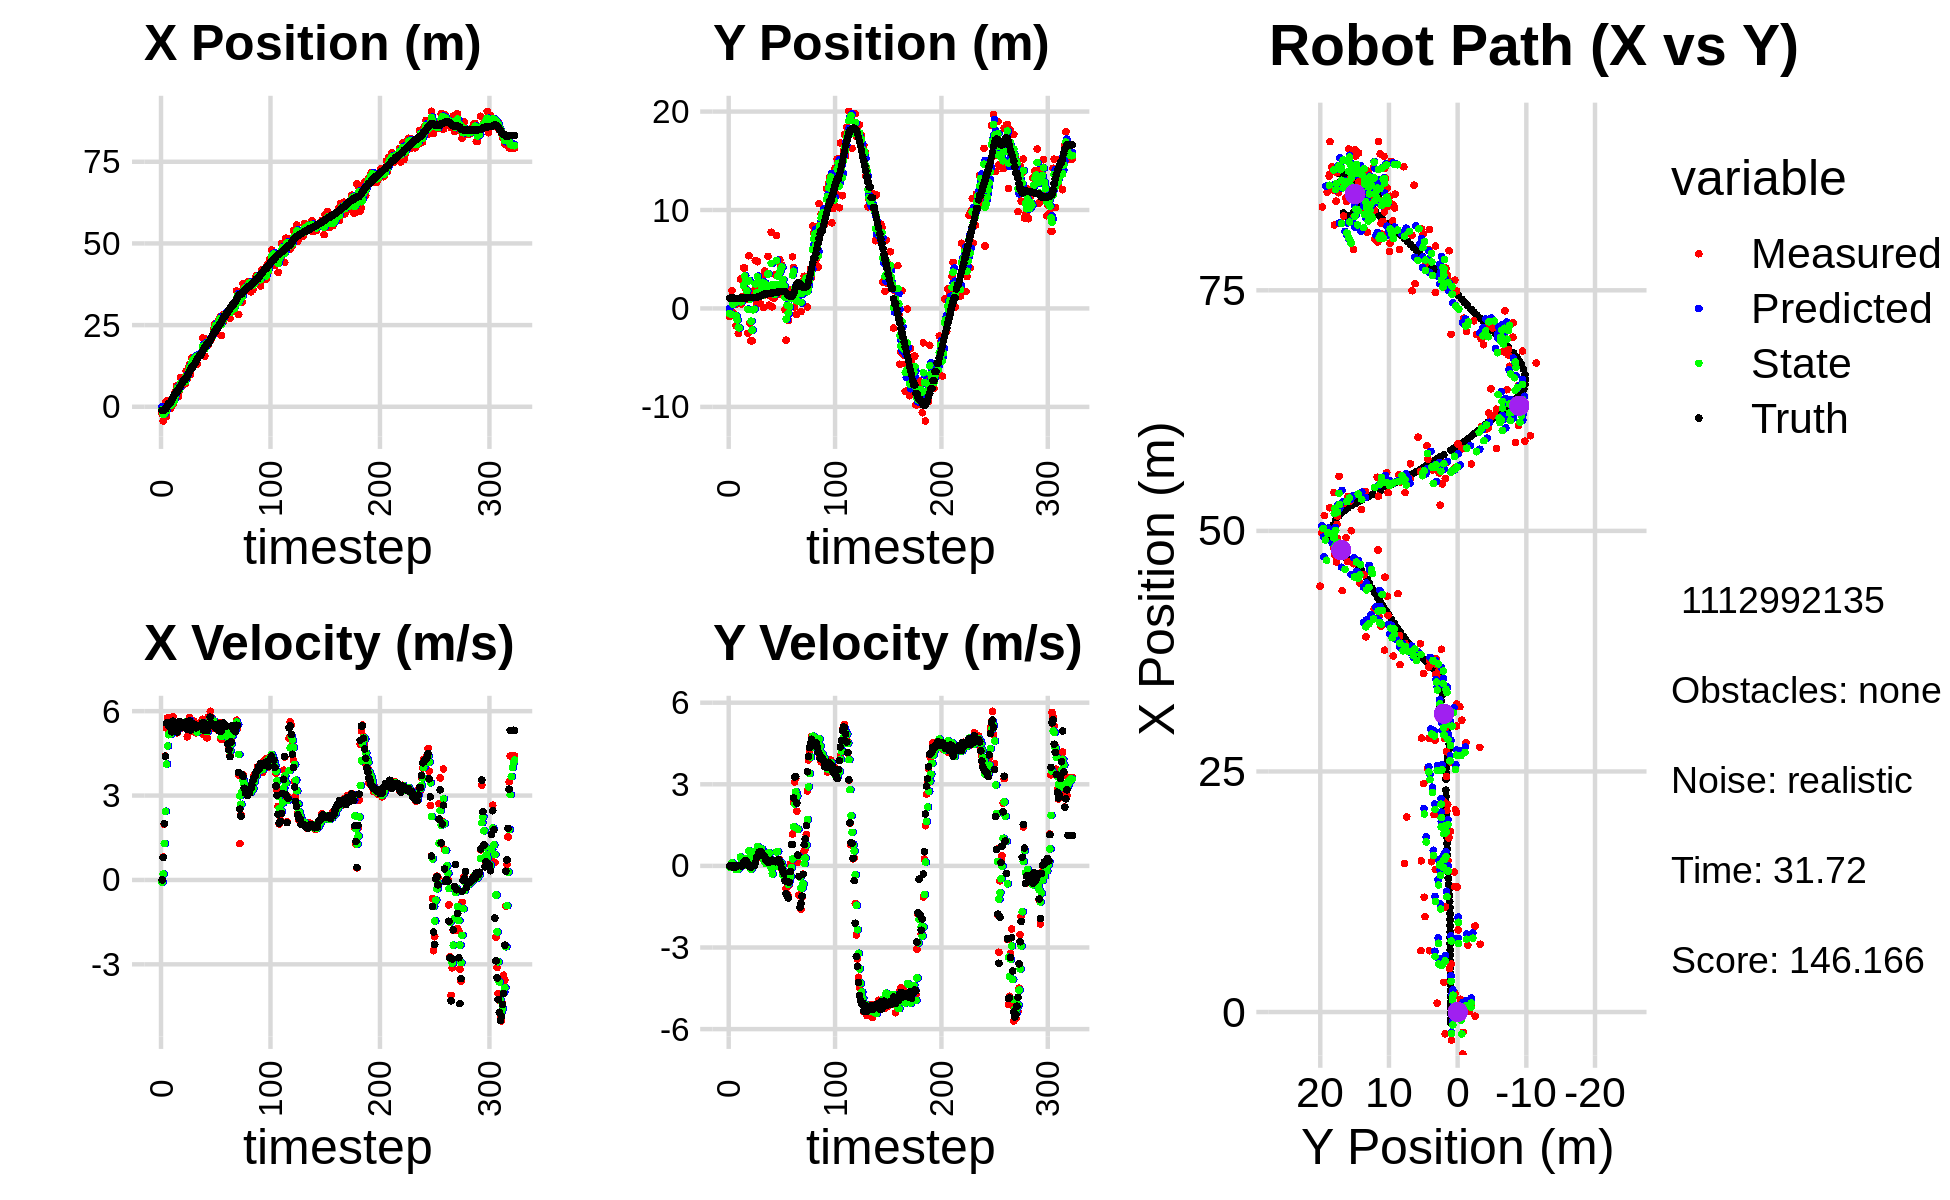

The file beside this chart, header and first rows:
0.000000000000000000e+00, 0.000000000000000000e+00, 0.000000000000000000e+00, 0.000000000000000000e+00, 0.000000000000000000e+00, 0.000000000000000000e+00, 0.000000000000000000e+00, 0.000000000000000000e+00, 0.000000000000000000e+00, 0.000000000000000000e+00, 0.000000000000000000e+00, 0.000000000000000000e+00, -1.066079735667817774e+00, 1.041589736872740701e+00, 0.000000000000000000e+00, 0.000000000000000000e+00, 0.000000000000000000e+00, -3.239076468162238598e-04
-2.104370593629152353e+00, -8.074469570739869484e-01, 0.000000000000000000e+00, 0.000000000000000000e+00, 0.000000000000000000e+00, 0.000000000000000000e+00, 0.000000000000000000e+00, 0.000000000000000000e+00, -8.563075935388279047e-01, -5.176220204642558720e-01, -8.018333793332711734e-02, -3.731627159163792423e-02, -1.066079735667817774e+00, 1.041589736872740701e+00, 0.000000000000000000e+00, 0.000000000000000000e+00, 0.000000000000000000e+00, -7.167063449742272496e-05
-4.362789034989764225e+00, -7.403577573297273062e-01, 8.179999605775785110e-01, 3.080895947171426630e-04, -8.643259273321606262e-01, -5.213536476234196249e-01, -8.018333793332711734e-02, -3.731627159163792423e-02, -2.272816846961077442e+00, -5.941251774028543098e-01, 2.098776623508655237e-01, -1.845231122432149790e-02, -1.066079735667817774e+00, 1.041589736872740701e+00, 8.000000000000000444e-01, 0.000000000000000000e+00, 8.000000119209289551e-01, -3.766376466955989599e-04
-2.267846464698735520e+00, 1.815703191644574721e+00, 1.982999712907492551e+00, 1.139062878800115508e-03, -2.251829080725991084e+00, -5.959704085252864880e-01, 2.098776623508655237e-01, -1.845231122432149790e-02, -2.217392220400798752e+00, 8.736492382182140526e-01, 1.300156907890033020e+00, 1.232221072413196838e-01, -1.032205223463452670e+00, 1.041591919893295026e+00, 2.000000000000000000e+00, 0.000000000000000000e+00, 2.000000000000000000e+00, -5.744139780290424824e-04
1.333761572828501940e+00, -4.084964207011281823e-01, 4.410924338821814672e+00, -2.579712478343481469e-02, -2.087376529611795650e+00, 8.859714489423460293e-01, 1.300156907890033020e+00, 1.232221072413196838e-01, -6.133263570349274385e-01, 4.259563245648875784e-01, 2.444242794868074942e+00, 8.621743587323843494e-02, -7.484565971799913564e-01, 1.041032154343647376e+00, 4.400000000000000355e+00, -3.099999999999999978e-02, 4.400000095367431641e+00, 5.848395638167858124e-03
-2.921091675683888500e+00, 9.060851504565337056e-01, 5.398577746498945729e+00, -6.753611933507341902e-02, -3.689020775481199332e-01, 4.345780681522114497e-01, 2.444242794868074942e+00, 8.621743587323843494e-02, -1.348443151149133712e+00, 7.002544476215042391e-01, 4.119771214434569728e+00, 3.550294646964090306e-02, -1.856209035249581640e-01, 1.035617085806385562e+00, 5.576999999999999957e+00, -6.500000000000000222e-02, 5.578000068664550781e+00, 1.250933110713958740e-02
1.941260218678425575e+00, 3.809301261385730775e-01, 5.764942718469526106e+00, -2.566930743378203345e-02, -9.364660297056767169e-01, 7.038047422684683418e-01, 4.119771214434569728e+00, 3.550294646964090306e-02, 2.855294341092763366e-01, 5.835176603610994217e-01, 4.765157636645055206e+00, 1.790503270898143040e-02, 4.566863776832517652e-01, 1.029500544311138910e+00, 5.597999999999999865e+00, -4.200000000000000261e-02, 5.598999977111816406e+00, 4.452626686543226242e-03
4.458487039866888130e-02, -1.745303038141079677e+00, 5.488996733040440112e+00, 5.843601953452844805e-03, 7.620451977737818794e-01, 5.853081636319975578e-01, 4.765157636645055206e+00, 1.790503270898143040e-02, 4.833395822551094789e-01, -7.538615791433077584e-01, 5.164182765645562334e+00, -1.395665116038888320e-01, 9.856475591339198816e-01, 1.028457042369899099e+00, 5.475999999999999979e+00, 2.000000000000000042e-03, 5.475999832153320312e+00, -1.064602518454194069e-03
4.458487039866888130e-02, -1.745303038141079677e+00, 5.368987323595006522e+00, 1.164768181739171335e-02, 9.997578588196658345e-01, -7.678182303036966694e-01, 5.164182765645562334e+00, -1.395665116038888320e-01, 6.156652756704296126e-01, -1.161884860018350230e+00, 5.235705535232599850e+00, -4.662478476911939562e-02, 9.856475591339198816e-01, 1.028457042369899099e+00, 5.576999999999999957e+00, 1.400000000000000029e-02, 5.577000141143798828e+00, -2.169433981180191040e-03
-4.253994221048238988e-01, -2.548714279925876625e+00, 5.247987795254470456e+00, 1.138518091708760546e-02, 1.139235829193689487e+00, -1.166547338495262265e+00, 5.235705535232599850e+00, -4.662478476911939562e-02, 5.043981558033568957e-01, -1.940433036735604411e+00, 5.187630700802817074e+00, -1.110146448768000865e-01, 1.622610450012904160e+00, 1.029828429598687478e+00, 5.458000000000000185e+00, 7.000000000000000146e-03, 5.458000183105468750e+00, -2.169433981180191040e-03
7.918889526756887065e-01, -1.978903863353379533e+00, 5.331987863044053810e+00, 1.127248485987545137e-02, 1.023161225883638670e+00, -1.951534501223284312e+00, 5.187630700802817074e+00, -1.110146448768000865e-01, 9.330768984425166224e-01, -1.967938009144652556e+00, 5.243303418509370317e+00, -5.886962531162837770e-02, 2.247892737745920133e+00, 1.030794528127083387e+00, 5.267999999999999794e+00, 1.000000000000000021e-02, 5.268000125885009766e+00, -2.114121103659272194e-03
9.173041584342768173e-01, 2.976779558267556247e+00, 5.809990411725364901e+00, 1.052381858437138017e-02, 1.457407240293453698e+00, -1.973824971675815387e+00, 5.243303418509370317e+00, -5.886962531162837770e-02, 1.247356732286033720e+00, 7.755359355401818533e-01, 5.547366647215587143e+00, 3.296756971549302251e-01, 2.859381079592291375e+00, 1.031886675064572101e+00, 5.644000000000000128e+00, 6.000000000000000125e-03, 5.644000053405761719e+00, -1.811329508200287819e-03
1.676669955547058999e+00, 4.503673217128925654e-01, 5.548999613765638550e+00, 1.384066566332971824e-03, 1.802093397007592301e+00, 8.085035052556748258e-01, 5.547366647215587143e+00, 3.296756971549302251e-01, 1.750903428964682540e+00, 6.721485735318333266e-01, 5.546545755071487172e+00, 2.056799601540627576e-01, 3.501257300410331563e+00, 1.032435585036609149e+00, 5.464999999999999858e+00, 1.000000000000000021e-03, 5.465000152587890625e+00, -2.494263171683996916e-04
4.512905597899482757e+00, 1.205547506507841593e+00, 5.307974422018512328e+00, 1.650656306590767355e-02, 2.305558004471831346e+00, 6.927165695472395912e-01, 5.546545755071487172e+00, 2.056799601540627576e-01, 3.197722849120686828e+00, 9.595670998116103689e-01, 5.486458562268076378e+00, 1.443903572283901648e-01, 4.025862097825696928e+00, 1.032640974014306989e+00, 5.506999999999999673e+00, 1.700000000000000122e-02, 5.506999969482421875e+00, -3.109756857156753540e-03
6.367588996834809834e+00, 4.121321121609553551e+00, 5.599663747105600109e+00, 1.223316767349767048e-01, 3.746368705347494554e+00, 9.740061355344493688e-01, 5.486458562268076378e+00, 1.443903572283901648e-01, 4.820530309039037675e+00, 2.311663484464159257e+00, 5.567854886891372423e+00, 1.613282264959103873e-02, 4.660719275986272336e+00, 1.039072433370324955e+00, 5.544999999999999929e+00, 1.219999999999999973e-01, 5.546000003814697266e+00, -2.184277959167957306e-02
6.367588996834809834e+00, 4.121321121609553551e+00, 5.230751811802731410e+00, 1.142723328794689186e-01, 5.377315797728174473e+00, 2.313276766729118528e+00, 5.567854886891372423e+00, 1.613282264959103873e-02, 5.773807735486176540e+00, 3.297493950418445507e+00, 5.412799601476482536e+00, 2.040945182511169909e-01, 4.660719275986272336e+00, 1.039072433370324955e+00, 5.264000000000000234e+00, 1.710000000000000131e-01, 5.267000198364257812e+00, -2.184277959167957306e-02
3.089608073160448498e+00, 1.996963320798821995e+00, 5.464384031050943946e+00, 1.988226646975778389e-01, 6.315087695633824438e+00, 3.317903402243557398e+00, 5.412799601476482536e+00, 2.040945182511169909e-01, 4.999325683605935211e+00, 2.748102781878642542e+00, 5.389898311719149682e+00, 2.542968629584003715e-01, 5.275373816932524385e+00, 1.057461140005902855e+00, 5.485000000000000320e+00, 1.940000000000000058e-01, 5.487999916076660156e+00, -3.636914864182472229e-02
4.986375808641334118e+00, 9.588116277847152924e-01, 5.584193565690902084e+00, 1.770593894273180813e-01, 5.538315514777850446e+00, 2.773532468174482624e+00, 5.389898311719149682e+00, 2.542968629584003715e-01, 5.317457849698709715e+00, 1.797426847536047312e+00, 5.479226776809885457e+00, 7.365031710055605640e-02, 5.903816580657490043e+00, 1.079616526322293657e+00, 5.633000000000000007e+00, 1.419999999999999873e-01, 5.635000228881835938e+00, -3.169662505388259888e-02
8.937442899013294806e+00, -2.531132193561945964e+00, 5.378059440695136750e+00, 1.005965369040714569e-01, 5.865380527379698172e+00, 1.804791879246102848e+00, 5.479226776809885457e+00, 7.365031710055605640e-02, 7.116797790924950462e+00, -9.246256244225570242e-02, 5.480879220106458227e+00, 2.632780444232161177e-01, 6.443540930556803659e+00, 1.094412593199661776e+00, 5.504999999999999893e+00, 8.999999999999999667e-02, 5.506000041961669922e+00, -1.870280690491199493e-02
6.380372643897341156e+00, 5.353236867541967037e+00, 5.578991305514905186e+00, 9.847356228719581286e-03, 7.664885712935596729e+00, -6.613475799993409621e-02, 5.480879220106458227e+00, 2.632780444232161177e-01, 7.144894102246237999e+00, 2.791752696757191732e+00, 5.493942301574493925e+00, 5.551022447830884499e-01, 7.074312568005837853e+00, 1.101768685339773901e+00, 5.424999999999999822e+00, 0.000000000000000000e+00, 5.425000190734863281e+00, -1.765076420269906521e-03
6.930371761201163494e+00, -1.482770952090601613e+00, 5.421959791921286076e+00, -2.086312993051564479e-02, 7.694288332403687036e+00, 2.847262921235500510e+00, 5.493942301574493925e+00, 5.551022447830884499e-01, 7.380296560052711285e+00, 9.437492440308781205e-01, 5.450793799101540493e+00, 5.032759128854314978e-01, 7.700804114547485035e+00, 1.101142374542943614e+00, 5.517999999999999794e+00, -2.800000000000000058e-02, 5.518000125885009766e+00, 3.847875632345676422e-03
7.046758532436324884e+00, -3.294336830643515235e+00, 5.551867446926140204e+00, -3.837134428974092043e-02, 7.925375939962865601e+00, 9.940768353194212592e-01, 5.450793799101540493e+00, 5.032759128854314978e-01, 7.570259357656274446e+00, -1.291827668962328257e+00, 5.478348211489686648e+00, -1.259049627695943974e-01, 8.329901099668280295e+00, 1.096909011134950207e+00, 5.437999999999999723e+00, -4.700000000000000011e-02, 5.438000202178955078e+00, 6.911320146173238754e-03
7.046758532436324884e+00, -3.294336830643515235e+00, 5.443869747832316364e+00, -3.762492573165315823e-02, 8.118094178805243644e+00, -1.304418165239287664e+00, 5.478348211489686648e+00, -1.259049627695943974e-01, 7.679789379655058035e+00, -2.196562839654188970e+00, 5.445935662588220261e+00, -3.110891684806715851e-03, 8.329901099668280295e+00, 1.096909011134950207e+00, 5.485999999999999766e+00, -6.000000000000000125e-03, 5.486000061035156250e+00, 6.911320146173238754e-03
1.092606985605518766e+01, 1.754625463723412881e+00, 5.614999726413893555e+00, 7.085400060318679466e-04, 8.224382945913880860e+00, -2.196873928822669519e+00, 5.445935662588220261e+00, -3.110891684806715851e-03, 9.324982382857200491e+00, -1.351566679007421001e-01, 5.619429393347631141e+00, 3.185846711134630027e-01, 8.958061576218542044e+00, 1.094858670869163442e+00, 5.610999999999999766e+00, 3.000000000000000062e-03, 5.611000061035156250e+00, -1.261870056623592973e-04
8.527264952741845150e+00, -6.828355267607491563e-02, 5.088998538001952454e+00, 4.143784185272059162e-03, 9.886925322191963517e+00, -1.032982007893958054e-01, 5.619429393347631141e+00, 3.185846711134630027e-01, 9.316844536002101052e+00, -8.266579425854231333e-02, 5.361361201113266084e+00, 1.890378782606559893e-01, 9.603073477624006316e+00, 1.095170384723478163e+00, 5.355999999999999872e+00, 8.000000000000000167e-03, 5.355999946594238281e+00, -8.142630103975534439e-04
1.192935919809635692e+01, 4.859289879331925022e+00, 5.529091804979702651e+00, 1.002303975183571200e-01, 9.852980656113427216e+00, -6.376200643247671718e-02, 5.361361201113266084e+00, 1.890378782606559893e-01, 1.069970573874714148e+01, 2.481594755500638794e+00, 5.513521780354624369e+00, 5.447621771907625865e-01, 1.021940457860114115e+01, 1.098760361377775441e+00, 5.450000000000000178e+00, 1.250000000000000000e-01, 5.451000213623046875e+00, -1.812583766877651215e-02
1.303985178456586524e+01, 4.091394671261902038e-01, 5.768101845037714170e+00, 2.821829313873594480e-01, 1.125105791678260303e+01, 2.536070973219715086e+00, 5.513521780354624369e+00, 5.447621771907625865e-01, 1.198817308551742400e+01, 1.569327172224098010e+00, 5.658186023945305010e+00, 5.346486973664419384e-01, 1.085357511072739989e+01, 1.118633282595513201e+00, 5.658000000000000362e+00, 2.999999999999999889e-01, 5.665999889373779297e+00, -4.888230934739112854e-02
9.915963769032392960e+00, 4.750607689903294073e+00, 5.291472403115400347e+00, 3.786066372119543111e-01, 1.255399168791195486e+01, 1.622792041960742226e+00, 5.658186023945305010e+00, 5.346486973664419384e-01, 1.147515764161309981e+01, 3.224440867759863494e+00, 5.384934557459207127e+00, 7.101388979533598267e-01, 1.148432958121756187e+01, 1.155170401852558815e+00, 5.323999999999999844e+00, 3.360000000000000209e-01, 5.335000038146972656e+00, -7.142861187458038330e-02
1.491810071499425661e+01, 2.171340225686686942e+00, 5.316680086482024059e+00, 4.766077463672359071e-01, 1.201365109735901981e+01, 3.295454757555199343e+00, 5.384934557459207127e+00, 7.101388979533598267e-01, 1.319673721563831670e+01, 2.780517830296110660e+00, 5.405587458066610118e+00, 6.672826508146552094e-01, 1.210394704370023078e+01, 1.205403802418582249e+00, 5.435999999999999943e+00, 4.699999999999999734e-01, 5.455999851226806641e+00, -8.940488845109939575e-02
1.491810071499425661e+01, 2.171340225686686942e+00, 5.332616452954341391e+00, 4.780363438352244754e-01, 1.373729596144497833e+01, 2.847246095377576225e+00, 5.405587458066610118e+00, 6.672826508146552094e-01, 1.421582791734823559e+01, 2.493389966962269000e+00, 5.401507381795161322e+00, 5.099069967627627431e-01, 1.210394704370023078e+01, 1.205403802418582249e+00, 5.421000000000000263e+00, 5.130000000000000115e-01, 5.445000171661376953e+00, -8.940488845109939575e-02
1.456057727333248586e+01, 4.709260594774206665e-01, 5.646341870141346142e+00, 5.493185633775736765e-01, 1.475597865552775190e+01, 2.544380666638545119e+00, 5.401507381795161322e+00, 5.099069967627627431e-01, 1.468302461884441712e+01, 1.583480001936755643e+00, 5.508971261453019075e+00, 6.226214695087183282e-01, 1.272908437283476069e+01, 1.263346327204458941e+00, 5.541999999999999815e+00, 5.240000000000000213e-01, 5.566999912261962891e+00, -9.698230773210525513e-02
1.477046549303010003e+01, 2.506064576302721392e+00, 5.254004576850220154e+00, 4.921020047234642703e-01, 1.523392174498971841e+01, 1.645742148887627376e+00, 5.508971261453019075e+00, 6.226214695087183282e-01, 1.504064742491392259e+01, 2.077400402666305101e+00, 5.361348324660118791e+00, 6.252021690529397935e-01, 1.325979840744422766e+01, 1.314500255906563719e+00, 5.424999999999999822e+00, 4.829999999999999849e-01, 5.447000026702880859e+00, -9.338981658220291138e-02
1.482329541483940005e+01, 3.250890237818403250e+00, 5.226801095721436141e+00, 4.243652503106280505e-01, 1.557678225737993394e+01, 2.139920619571598959e+00, 5.361348324660118791e+00, 6.252021690529397935e-01, 1.526577412534089362e+01, 2.658738301354648392e+00, 5.286017742892300753e+00, 4.916475581695419761e-01, 1.388231885414866973e+01, 1.369261486966699914e+00, 5.408000000000000362e+00, 4.289999999999999925e-01, 5.425000190734863281e+00, -8.101254701614379883e-02
1.299180555326468856e+01, 9.134732011376214822e-02, 5.371969739288780410e+00, 4.021330928383092806e-01, 1.579437589963012378e+01, 2.707903057171602512e+00, 5.286017742892300753e+00, 4.916475581695419761e-01, 1.465674019589308763e+01, 1.383039552423562801e+00, 5.251063270042405584e+00, 2.223684769504027381e-01, 1.450433385424936183e+01, 1.418370229505488078e+00, 5.442999999999999616e+00, 3.820000000000000062e-01, 5.455999851226806641e+00, -7.471830397844314575e-02
1.561852654824231479e+01, 3.798081202160358938e+00, 5.469694111764728639e+00, 3.191995096505225171e-01, 1.518184652289732739e+01, 1.405276400118603108e+00, 5.251063270042405584e+00, 2.223684769504027381e-01, 1.536584908974608688e+01, 2.529906429147647628e+00, 5.359564196976942085e+00, 1.476392783023620647e-01, 1.513239514839321131e+01, 1.461359543578753195e+00, 5.496999999999999886e+00, 3.360000000000000209e-01, 5.506999969482421875e+00, -5.829172208905220032e-02
1.573887251351591132e+01, 1.393631434408074909e+00, 5.579620965853122172e+00, 2.211043031827101824e-01, 1.590180550944378091e+01, 2.544670356977883685e+00, 5.359564196976942085e+00, 1.476392783023620647e-01, 1.583989982324751011e+01, 1.969264552346590813e+00, 5.469803827614239111e+00, 8.903078838665684502e-02, 1.565832555319418695e+01, 1.487831993442724654e+00, 5.493000000000000327e+00, 2.169999999999999984e-01, 5.498000144958496094e+00, -3.960639610886573792e-02
1.573887251351591132e+01, 1.393631434408074909e+00, 5.416996933672740155e+00, 1.473323894600931938e-01, 1.638688020600893225e+01, 1.978167631185256514e+00, 5.469803827614239111e+00, 8.903078838665684502e-02, 1.612121534017212454e+01, 1.701937754170414596e+00, 5.433001135191886988e+00, 1.405349405304411325e-01, 1.565832555319418695e+01, 1.487831993442724654e+00, 5.490999999999999659e+00, 1.670000000000000095e-01, 5.493999958038330078e+00, -2.719146385788917542e-02
1.571397268828375360e+01, 5.287266744694148812e+00, 5.294042257572146859e+00, 1.439882475956985874e-01, 1.666451545369131182e+01, 1.715991248223458721e+00, 5.433001135191886988e+00, 1.405349405304411325e-01, 1.627524736654415705e+01, 3.499713650961102651e+00, 5.334204877225014130e+00, 4.476969971455896369e-01, 1.628914105913264976e+01, 1.508314383718992513e+00, 5.482999999999999652e+00, 1.429999999999999882e-01, 5.485000133514404297e+00, -2.719146385788917542e-02
2.101502215842811694e+01, 3.368271118436758638e-01, 5.712233249442820515e+00, 1.420910835599230315e-01, 1.680866785426665899e+01, 3.544483350675661448e+00, 5.334204877225014130e+00, 4.476969971455896369e-01, 1.853383430230041995e+01, 2.015474412586787611e+00, 5.591437622601167945e+00, 4.789205471158714533e-01, 1.691903531575680830e+01, 1.524823261204598657e+00, 5.588000000000000078e+00, 1.469999999999999918e-01, 5.590000152587890625e+00, -2.486974559724330902e-02
1.808984297520702711e+01, 1.268840593967551333e+00, 5.162808030014129912e+00, 1.504588022130686209e-01, 1.909297806456053692e+01, 2.063366467298374918e+00, 5.591437622601167945e+00, 4.789205471158714533e-01, 1.867641555665606035e+01, 1.658699670782568525e+00, 5.341681140722056575e+00, 2.346288990912838157e-01, 1.755597150352862457e+01, 1.541531606208474514e+00, 5.320000000000000284e+00, 1.749999999999999889e-01, 5.322999954223632812e+00, -2.913457714021205902e-02
1.544957625877728091e+01, 7.738762928163776422e+00, 5.502269588966102631e+00, 2.026470636863823560e-01, 1.921058367072826556e+01, 1.682162560691697006e+00, 5.341681140722056575e+00, 2.346288990912838157e-01, 1.768140986657367009e+01, 4.581828522003501547e+00, 5.341671918997543678e+00, -7.079831795394525562e-02, 1.817610013493466425e+01, 1.561599327395495784e+00, 5.567999999999999616e+00, 2.039999999999999869e-01, 5.572000026702880859e+00, -3.681308403611183167e-02
2.072976887267641288e+01, 1.670551432369656031e-01, 5.516551048620121023e+00, 2.215953903919531398e-01, 1.821557705847342490e+01, 4.574748690208107149e+00, 5.341671918997543678e+00, -7.079831795394525562e-02, 1.924160659095325698e+01, 2.404539260779206877e+00, 5.500892261948757245e+00, -2.934213893083958968e-01, 1.870479047306157128e+01, 1.582134260271989445e+00, 5.453999999999999737e+00, 2.099999999999999922e-01, 5.458000183105468750e+00, -4.014760628342628479e-02
1.878480279498756289e+01, 1.051578117008689750e+00, 5.052486096804373439e+00, 1.593973215019963419e-01, 1.979169581714813120e+01, 2.375197121848367399e+00, 5.500892261948757245e+00, -2.934213893083958968e-01, 1.936950102080821878e+01, 1.743603812050740220e+00, 5.271448777143354469e+00, -4.701106883299854822e-02, 1.932236707210280713e+01, 1.604211343828005232e+00, 5.309999999999999609e+00, 1.650000000000000078e-01, 5.313000202178955078e+00, -3.153783455491065979e-02
1.878480279498756289e+01, 1.051578117008689750e+00, 5.788375292834122554e+00, 1.743306858662700964e-01, 1.989664589852255361e+01, 1.738902705167440388e+00, 5.271448777143354469e+00, -4.701106883299854822e-02, 1.945507706898220590e+01, 1.406545250025682758e+00, 5.507178960477053131e+00, 1.245077644829409302e-02, 1.932236707210280713e+01, 1.604211343828005232e+00, 5.530000000000000249e+00, 1.690000000000000113e-01, 5.532999992370605469e+00, -3.010827675461769104e-02
2.050855529323243687e+01, 3.430592907974719719e+00, 5.575472007887812609e+00, 1.679185971867712956e-01, 2.000579496502991006e+01, 1.407790327670512154e+00, 5.507178960477053131e+00, 1.245077644829409302e-02, 2.021251143210107770e+01, 2.389723172233085613e+00, 5.549387717891496763e+00, -2.293113127165664900e-02, 1.994892728332671439e+01, 1.623568905265707851e+00, 5.490000000000000213e+00, 1.559999999999999998e-01, 5.492000102996826172e+00, -3.010827675461769104e-02
2.027953284991593108e+01, 7.416299236215775359e+00, 5.995628267968434955e+00, 1.686636038390228465e-01, 2.076745020389022756e+01, 2.387430059105919877e+00, 5.549387717891496763e+00, -2.293113127165664900e-02, 2.057824945025488717e+01, 4.852278799132252018e+00, 5.765142814310587838e+00, 5.146081448514883139e-01, 2.058026444897647877e+01, 1.641807449332130187e+00, 5.788000000000000256e+00, 1.650000000000000078e-01, 5.790999889373779297e+00, -2.812368050217628479e-02
2.093004712465533856e+01, 1.577517098040511101e+00, 5.386782990363713886e+00, 1.545618222306197331e-01, 2.115476373168594648e+01, 4.903739613617401183e+00, 5.765142814310587838e+00, 5.146081448514883139e-01, 2.105342355476414085e+01, 3.277889678353291814e+00, 5.582804699172438490e+00, 5.306431493118985987e-01, 2.113556993026236697e+01, 1.657629026024013186e+00, 5.562000000000000277e+00, 1.690000000000000113e-01, 5.565000057220458984e+00, -2.868491783738136292e-02
2.157875902952773828e+01, 1.450876874275504047e+00, 5.757789970830089921e+00, 2.202262903038788577e-01, 2.161170402468138363e+01, 3.330953993284481829e+00, 5.582804699172438490e+00, 5.306431493118985987e-01, 2.160196115333958389e+01, 2.409214922401897940e+00, 5.671440563719619021e+00, 2.013264037849044064e-01, 2.177427232274656532e+01, 1.677968813426488071e+00, 5.535000000000000142e+00, 2.310000000000000109e-01, 5.539999961853027344e+00, -3.822977095842361450e-02
2.373149526142702115e+01, 4.943315757419018297e+00, 5.558547259931411411e+00, 2.225390045634630942e-01, 2.216910520971154597e+01, 2.429347562780388436e+00, 5.671440563719619021e+00, 2.013264037849044064e-01, 2.280301844004872081e+01, 3.660106688765504046e+00, 5.650757055852732691e+00, 8.842915281271854222e-02, 2.241407048701638161e+01, 1.704693568446705942e+00, 5.522000000000000242e+00, 1.650000000000000078e-01, 5.524000167846679688e+00, -4.001409187912940979e-02
2.530792224456056161e+01, 4.394674791227820343e+00, 5.433888414340397155e+00, 3.482623048394822146e-02, 2.336809414563399301e+01, 3.668949604046775725e+00, 5.650757055852732691e+00, 8.842915281271854222e-02, 2.415264003423987660e+01, 4.019596971535367658e+00, 5.591666432489973637e+00, 1.224624849145027894e-01, 2.305294740197189540e+01, 1.721866621201244119e+00, 5.524000000000000021e+00, 7.000000000000000666e-02, 5.524000167846679688e+00, -6.408993154764175415e-03
2.530792224456056161e+01, 4.394674791227820343e+00, 5.401847882052973837e+00, -1.115667516243929319e-01, 2.471180667748887316e+01, 4.031843220026817498e+00, 5.591666432489973637e+00, 1.224624849145027894e-01, 2.494992841476794609e+01, 4.204952526312897731e+00, 5.514510571157872576e+00, 1.071663118898273648e-02, 2.305294740197189540e+01, 1.721866621201244119e+00, 5.395999999999999908e+00, -9.299999999999999933e-02, 5.396999835968017578e+00, 2.065050601959228516e-02
2.448167726449694825e+01, 1.625164209325361986e+00, 5.415288714850656326e+00, -2.005261758848916886e-01, 2.550137947188373388e+01, 4.206024189431795790e+00, 5.514510571157872576e+00, 1.071663118898273648e-02, 2.508444062542318420e+01, 2.958175279098537835e+00, 5.437077710857957769e+00, -3.259600915560988965e-01, 2.420089566763921951e+01, 1.704030110067748849e+00, 5.487000000000000099e+00, -2.030000000000000138e-01, 5.491000175476074219e+00, 3.701272606849670410e-02
2.448167726449694825e+01, 1.625164209325361986e+00, 5.316356542105567407e+00, -1.968627534309508875e-01, 2.562814839650897980e+01, 2.925579269942927940e+00, 5.437077710857957769e+00, -3.259600915560988965e-01, 2.515787253079028218e+01, 2.285996386249261825e+00, 5.355612349787009840e+00, -2.116192652889034576e-01, 2.420089566763921951e+01, 1.704030110067748849e+00, 5.538000000000000256e+00, -2.810000000000000275e-01, 5.546000003814697266e+00, 3.701272606849670410e-02
2.667702353036091623e+01, -1.328161234913385058e-01, 5.376863242180475844e+00, -3.760854099844918030e-01, 2.569343376576898308e+01, 2.264834459720371562e+00, 5.355612349787009840e+00, -2.116192652889034576e-01, 2.609405355341563038e+01, 1.111948164001071548e+00, 5.392215201444893857e+00, -5.070872771865670980e-01, 2.483623158929637498e+01, 1.672896457117799773e+00, 5.304000000000000270e+00, -5.530000000000000471e-01, 5.333000183105468750e+00, 6.983140110969543457e-02
2.750077068834708172e+01, -3.226641880869221435e+00, 5.583948938498640935e+00, -8.279728479245231920e-01, 2.663327507356012092e+01, 1.061239436282414905e+00, 5.392215201444893857e+00, -5.070872771865670980e-01, 2.699161097020558842e+01, -1.077683244918625549e+00, 5.501772773830039931e+00, -4.323283638968363207e-01, 2.545084035405055545e+01, 1.611401332302217604e+00, 5.549000000000000377e+00, -1.016999999999999904e+00, 5.640999794006347656e+00, 1.472047269344329834e-01
2.181017863759311481e+01, 1.910016757902101903e+00, 4.992596276966011715e+00, -1.031303505693458078e+00, 2.754178824758859179e+01, -1.120916081308309220e+00, 5.501772773830039931e+00, -4.323283638968363207e-01, 2.519887430304684273e+01, 3.198658365083730803e-01, 5.094206868242644681e+00, -4.922698057672391658e-01, 2.608049428507510115e+01, 1.500442577235933994e+00, 5.299000000000000377e+00, -1.092999999999999972e+00, 5.409999847412109375e+00, 2.037015259265899658e-01
2.799711346626805408e+01, -1.222476559160025511e+00, 5.289737112898170501e+00, -1.115131723712492029e+00, 2.570829498987110640e+01, 2.706388559316491582e-01, 5.094206868242644681e+00, -4.922698057672391658e-01, 2.664585326520694153e+01, -4.933301437745970519e-01, 5.236491483518110002e+00, -6.731411060907495081e-01, 2.659232461447321683e+01, 1.391361875917013435e+00, 5.429999999999999716e+00, -1.181000000000000050e+00, 5.557000160217285156e+00, 2.077682614326477051e-01
2.598999571823517485e+01, 1.009522897631962124e+00, 5.500014273373075468e+00, -7.048892386696651302e-01, 2.716950241355875306e+01, -5.606442543836720471e-01, 5.236491483518110002e+00, -6.731411060907495081e-01, 2.669526593463486464e+01, 1.854676940986209610e-01, 5.339184941421666331e+00, -5.550800389725690787e-01, 2.722417390368598333e+01, 1.275501652219197091e+00, 5.575000000000000178e+00, -5.979999999999999760e-01, 5.605999946594238281e+00, 1.274664849042892456e-01
2.841999441423184791e+01, 1.866970760347892000e+00, 5.395501371114707290e+00, 7.334825330033657720e-02, 2.722918442877703171e+01, 1.299596902013640531e-01, 5.339184941421666331e+00, -5.550800389725690787e-01, 2.771580302890889413e+01, 1.021384043981528711e+00, 5.391834876888634831e+00, -3.824716146727624722e-01, 2.785606801523949727e+01, 1.229531450106748691e+00, 5.471000000000000085e+00, -2.109999999999999931e-01, 5.475999832153320312e+00, -1.359349768608808517e-02
2.841999441423184791e+01, 1.866970760347892000e+00, 5.455495770489516616e+00, 7.416383726543450405e-02, 2.825498651659775717e+01, 9.831368825142524637e-01, 5.391834876888634831e+00, -3.824716146727624722e-01, 2.832350925617215509e+01, 1.404509515535920849e+00, 5.428233307619909631e+00, -6.191661992881264398e-02, 2.785606801523949727e+01, 1.229531450106748691e+00, 5.471000000000000085e+00, 7.930000000000000382e-01, 5.528999805450439453e+00, -1.359349768608808517e-02
2.846622752237190213e+01, 5.249697369869091190e+00, 5.146252764371952004e+00, 1.167394946798189448e+00, 2.886633258693414561e+01, 1.398317853543039613e+00, 5.428233307619909631e+00, -6.191661992881264398e-02, 2.869631189602424470e+01, 3.381346888904571912e+00, 5.284790036605069297e+00, 2.570642583206150245e-01, 2.848634374144477377e+01, 1.288673085955192033e+00, 5.471000000000000085e+00, 7.930000000000000382e-01, 5.528999805450439453e+00, -2.230685949325561523e-01
... 263 more rows
